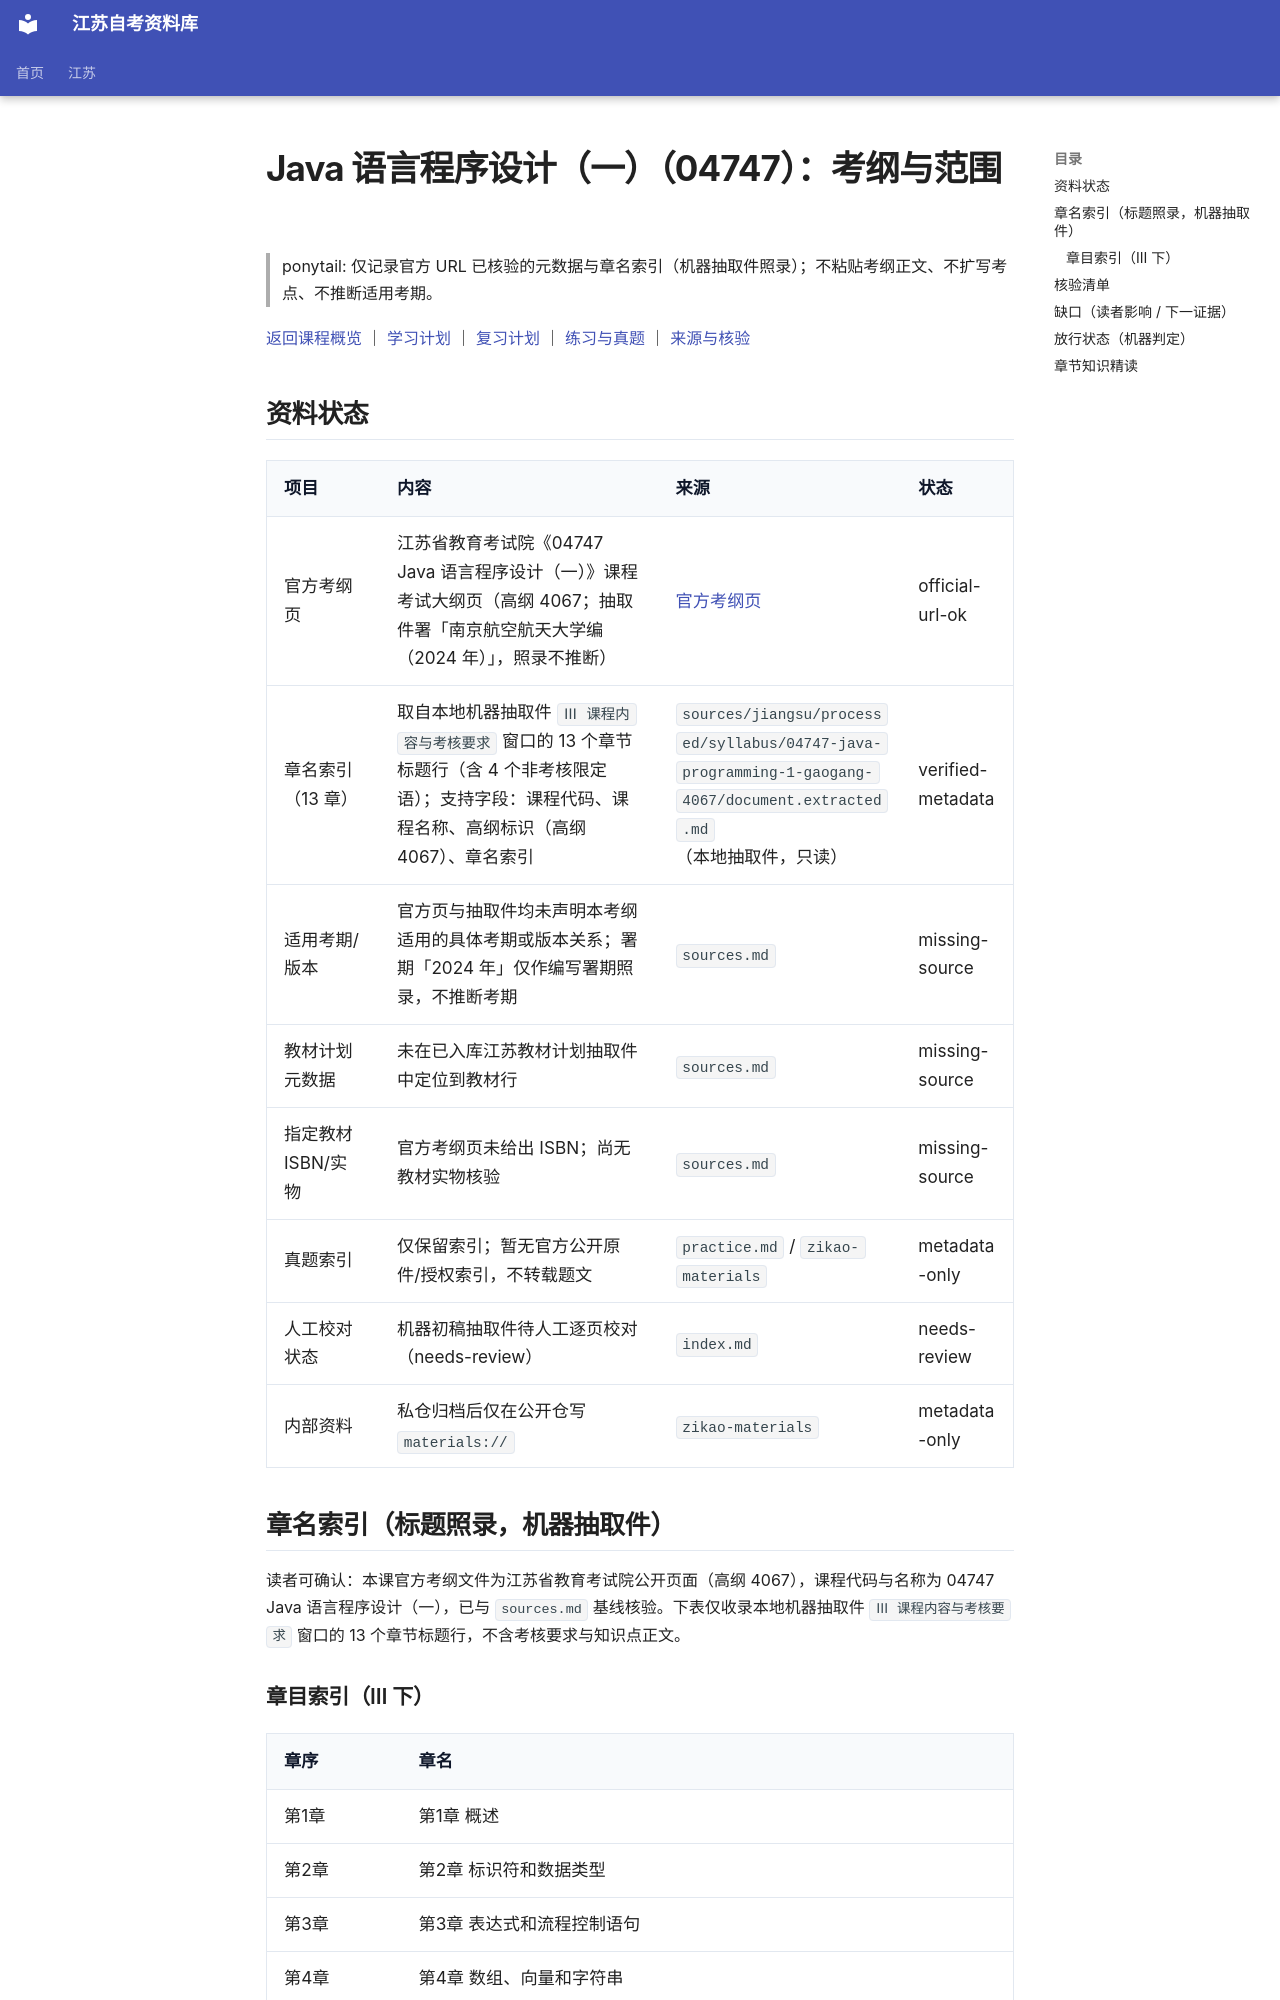

repository: SuperCatQR/jiangsu-zikao-aio · page: jiangsu/courses/04747/syllabus/index.html · generator: mkdocs

<!-- generated by scripts/build-course-content.py; do not edit -->
# Java 语言程序设计（一）（04747）：考纲与范围

> ponytail: 仅记录官方 URL 已核验的元数据与章名索引（机器抽取件照录）；不粘贴考纲正文、不扩写考点、不推断适用考期。

[返回课程概览](index.md) ｜ [学习计划](plan.md) ｜ [复习计划](review.md) ｜ [练习与真题](practice.md) ｜ [来源与核验](sources.md)

## 资料状态

| 项目 | 内容 | 来源 | 状态 |
| --- | --- | --- | --- |
| 官方考纲页 | 江苏省教育考试院《04747 Java 语言程序设计（一）》课程考试大纲页（高纲 4067；抽取件署「南京航空航天大学编（2024 年）」，照录不推断） | [官方考纲页](https://www.jseea.cn/webfile/selflearning_jcdg/2025-01-15/7285133106820943872.html) | official-url-ok |
| 章名索引（13 章） | 取自本地机器抽取件 `Ⅲ 课程内容与考核要求` 窗口的 13 个章节标题行（含 4 个非考核限定语）；支持字段：课程代码、课程名称、高纲标识（高纲 4067）、章名索引 | `sources/jiangsu/processed/syllabus/04747-java-programming-1-gaogang-4067/document.extracted.md`（本地抽取件，只读） | verified-metadata |
| 适用考期/版本 | 官方页与抽取件均未声明本考纲适用的具体考期或版本关系；署期「2024 年」仅作编写署期照录，不推断考期 | `sources.md` | missing-source |
| 教材计划元数据 | 未在已入库江苏教材计划抽取件中定位到教材行 | `sources.md` | missing-source |
| 指定教材 ISBN/实物 | 官方考纲页未给出 ISBN；尚无教材实物核验 | `sources.md` | missing-source |
| 真题索引 | 仅保留索引；暂无官方公开原件/授权索引，不转载题文 | `practice.md` / `zikao-materials` | metadata-only |
| 人工校对状态 | 机器初稿抽取件待人工逐页校对（needs-review） | `index.md` | needs-review |
| 内部资料 | 私仓归档后仅在公开仓写 `materials://` | `zikao-materials` | metadata-only |

## 章名索引（标题照录，机器抽取件）

读者可确认：本课官方考纲文件为江苏省教育考试院公开页面（高纲 4067），课程代码与名称为 04747 Java 语言程序设计（一），已与 `sources.md` 基线核验。下表仅收录本地机器抽取件 `Ⅲ 课程内容与考核要求` 窗口的 13 个章节标题行，不含考核要求与知识点正文。
